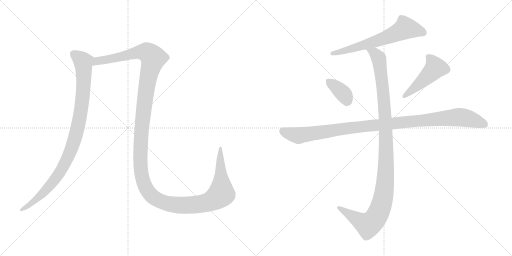
t = 0.00 s
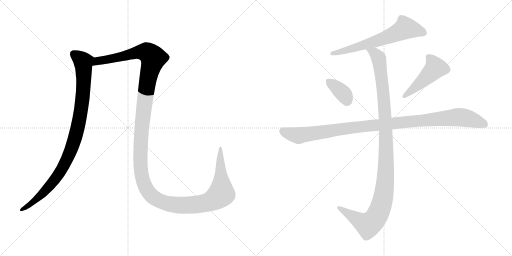
t = 1.43 s
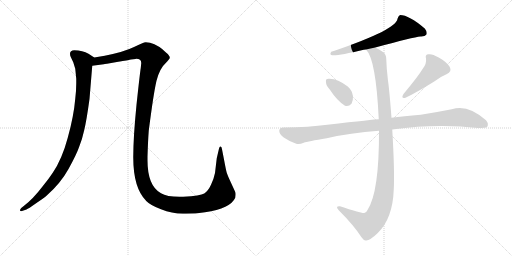
t = 2.87 s
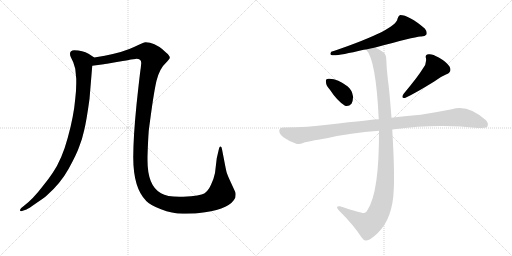
t = 4.30 s
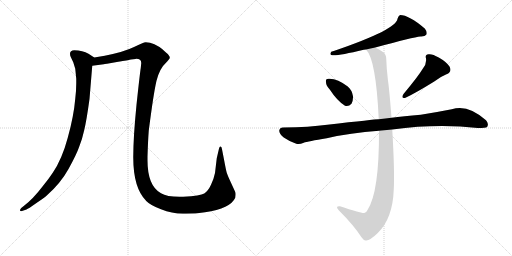
t = 5.73 s
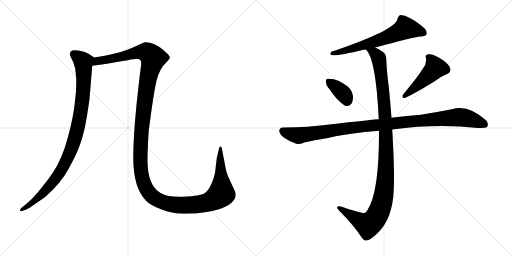
t = 7.17 s

The animated SVG that drew these frames (rendered in a browser with its animation timeline set to each time). Animation: 7 CSS @keyframes rules; one cycle of 7.17 s.

<svg version="1.1" viewBox="0 0 2048 1024" xmlns="http://www.w3.org/2000/svg">
  <g stroke="lightgray" stroke-dasharray="1,1" stroke-width="1" transform="scale(4, 4)">
    <line x1="0" y1="0" x2="256" y2="256"></line>
    <line x1="256" y1="0" x2="0" y2="256"></line>
    <line x1="128" y1="0" x2="128" y2="256"></line>
    <line x1="0" y1="128" x2="256" y2="128"></line>
    <line x1="256" y1="0" x2="512" y2="256"></line>
    <line x1="512" y1="0" x2="256" y2="256"></line>
    <line x1="384" y1="0" x2="384" y2="256"></line>
    <line x1="256" y1="128" x2="512" y2="128"></line>
  </g>
<g transform="scale(1, -1) translate(0, -850)">
   <style type="text/css">
    @keyframes keyframes0 {
      from {
       stroke: black;
       stroke-dashoffset: 981;
       stroke-width: 128;
       }
       76% {
       animation-timing-function: step-end;
       stroke: black;
       stroke-dashoffset: 0;
       stroke-width: 128;
       }
       to {
       stroke: black;
       stroke-width: 1024;
       }
       }
       #make-me-a-hanzi-animation-0 {
         animation: keyframes0 1.048340s both;
         animation-delay: 0.000000s;
         animation-timing-function: linear;
       }
    @keyframes keyframes1 {
      from {
       stroke: black;
       stroke-dashoffset: 1556;
       stroke-width: 128;
       }
       84% {
       animation-timing-function: step-end;
       stroke: black;
       stroke-dashoffset: 0;
       stroke-width: 128;
       }
       to {
       stroke: black;
       stroke-width: 1024;
       }
       }
       #make-me-a-hanzi-animation-1 {
         animation: keyframes1 1.516276s both;
         animation-delay: 1.048340s;
         animation-timing-function: linear;
       }
    @keyframes keyframes2 {
      from {
       stroke: black;
       stroke-dashoffset: 643;
       stroke-width: 128;
       }
       68% {
       animation-timing-function: step-end;
       stroke: black;
       stroke-dashoffset: 0;
       stroke-width: 128;
       }
       to {
       stroke: black;
       stroke-width: 1024;
       }
       }
       #make-me-a-hanzi-animation-2 {
         animation: keyframes2 0.773275s both;
         animation-delay: 2.564616s;
         animation-timing-function: linear;
       }
    @keyframes keyframes3 {
      from {
       stroke: black;
       stroke-dashoffset: 363;
       stroke-width: 128;
       }
       54% {
       animation-timing-function: step-end;
       stroke: black;
       stroke-dashoffset: 0;
       stroke-width: 128;
       }
       to {
       stroke: black;
       stroke-width: 1024;
       }
       }
       #make-me-a-hanzi-animation-3 {
         animation: keyframes3 0.545410s both;
         animation-delay: 3.337891s;
         animation-timing-function: linear;
       }
    @keyframes keyframes4 {
      from {
       stroke: black;
       stroke-dashoffset: 476;
       stroke-width: 128;
       }
       61% {
       animation-timing-function: step-end;
       stroke: black;
       stroke-dashoffset: 0;
       stroke-width: 128;
       }
       to {
       stroke: black;
       stroke-width: 1024;
       }
       }
       #make-me-a-hanzi-animation-4 {
         animation: keyframes4 0.637370s both;
         animation-delay: 3.883301s;
         animation-timing-function: linear;
       }
    @keyframes keyframes5 {
      from {
       stroke: black;
       stroke-dashoffset: 1081;
       stroke-width: 128;
       }
       78% {
       animation-timing-function: step-end;
       stroke: black;
       stroke-dashoffset: 0;
       stroke-width: 128;
       }
       to {
       stroke: black;
       stroke-width: 1024;
       }
       }
       #make-me-a-hanzi-animation-5 {
         animation: keyframes5 1.129720s both;
         animation-delay: 4.520671s;
         animation-timing-function: linear;
       }
    @keyframes keyframes6 {
      from {
       stroke: black;
       stroke-dashoffset: 1137;
       stroke-width: 128;
       }
       79% {
       animation-timing-function: step-end;
       stroke: black;
       stroke-dashoffset: 0;
       stroke-width: 128;
       }
       to {
       stroke: black;
       stroke-width: 1024;
       }
       }
       #make-me-a-hanzi-animation-6 {
         animation: keyframes6 1.175293s both;
         animation-delay: 5.650391s;
         animation-timing-function: linear;
       }
</style>
<path d="M 280.0 635.5 Q 280.0 628.5 283.0 622.5 L 293.0 601.5 L 301.0 575.5 L 305.0 535.5 L 305.0 517.5 Q 305.0 489.5 301.0 455.5 Q 295.0 385.5 271.0 299.5 Q 248.0 213.5 211.0 159.5 Q 194.0 133.5 170.0 104.5 Q 132.0 54.5 95.0 26.5 L 85.0 18.5 Q 80.0 13.5 80.0 9.5 Q 80.0 5.5 85.0 5.5 L 106.0 12.5 Q 113.0 15.5 143.0 36.5 Q 174.0 57.5 186.0 67.5 Q 242.0 116.5 274.0 174.5 Q 306.0 232.5 316.0 261.5 Q 329.0 293.5 337.0 330.5 Q 346.0 367.5 358.0 454.5 L 369.0 587.5 C 371.0 617.5 382.0 617.5 377.0 620.5 L 354.0 635.5 Q 331.0 649.5 297.0 649.5 Q 280.0 649.5 280.0 635.5 Z" fill="lightgray"></path> 
<path d="M 369.0 587.5 L 415.0 593.5 Q 418.0 595.5 428.0 595.5 L 473.0 603.5 Q 483.0 604.5 524.0 612.5 L 542.0 614.5 Q 565.0 615.5 565.0 598.5 L 563.0 578.5 Q 560.0 561.5 546.0 431.5 Q 533.0 301.5 533.0 221.5 Q 533.0 98.5 585.0 46.5 Q 601.0 29.5 644.0 13.5 Q 688.0 -3.5 732.0 -4.5 Q 776.0 -5.5 820.0 1.5 Q 922.0 16.5 941.0 59.5 Q 944.0 75.5 941.0 82.5 L 924.0 119.5 Q 910.0 149.5 907.0 159.5 Q 904.0 169.5 896.0 212.5 L 888.0 253.5 Q 887.0 263.5 882.0 264.5 Q 877.0 264.5 874.0 247.5 L 867.0 217.5 L 860.0 158.5 Q 856.0 137.5 844.0 111.5 Q 832.0 85.5 817.0 76.5 Q 802.0 67.5 733.0 63.5 L 718.0 63.5 Q 667.0 63.5 644.0 77.5 Q 590.0 106.5 590.0 209.5 L 590.0 223.5 Q 592.0 289.5 595.0 327.5 Q 614.0 476.5 626.0 527.5 Q 639.0 577.5 663.0 598.5 Q 678.0 614.5 679.0 618.5 Q 680.0 627.5 665.0 639.5 Q 636.0 669.5 600.0 679.5 L 583.0 681.5 Q 574.0 681.5 536.0 662.5 Q 498.0 643.5 419.0 627.5 L 377.0 620.5 C 347.0 615.5 339.0 583.5 369.0 587.5 Z" fill="lightgray"></path> 
<path d="M 1501.0 660.0 Q 1655.0 702.0 1681.0 704.0 Q 1700.0 703.0 1705.0 711.0 Q 1711.0 721.0 1699.0 736.0 Q 1636.0 790.0 1600.0 790.0 Q 1593.0 786.0 1590.0 775.0 Q 1586.0 732.0 1338.0 647.0 Q 1331.0 646.0 1325.0 643.0 Q 1318.0 633.0 1325.0 630.0 Q 1343.0 624.0 1455.0 651.0 Q 1459.0 652.0 1464.0 652.0 L 1501.0 660.0 Z" fill="lightgray"></path> 
<path d="M 1319.0 492.0 Q 1349.0 446.0 1380.0 427.0 Q 1395.0 423.0 1406.0 435.0 Q 1413.0 448.0 1412.0 465.0 Q 1408.0 490.0 1391.0 504.0 Q 1352.0 534.0 1318.0 535.0 Q 1312.0 536.0 1309.0 534.0 Q 1302.0 533.0 1304.0 521.0 Q 1304.0 508.0 1319.0 492.0 Z" fill="lightgray"></path> 
<path d="M 1691.0 575.0 Q 1673.0 545.0 1614.0 474.0 Q 1602.0 455.0 1622.0 459.0 Q 1661.0 477.0 1737.0 524.0 Q 1759.0 542.0 1786.0 553.0 Q 1810.0 563.0 1798.0 584.0 Q 1785.0 603.0 1755.0 620.0 Q 1728.0 636.0 1714.0 633.0 Q 1699.0 632.0 1704.0 616.0 Q 1707.0 595.0 1691.0 575.0 Z" fill="lightgray"></path> 
<path d="M 1569.0 332.0 Q 1749.0 356.0 1911.0 338.0 Q 1944.0 338.0 1948.0 342.0 Q 1948.0 343.0 1949.0 343.0 Q 1956.0 356.0 1944.0 369.0 Q 1871.0 435.0 1807.0 413.0 Q 1746.0 401.0 1683.0 391.0 Q 1613.0 385.0 1566.0 379.0 L 1515.0 373.0 Q 1509.0 374.0 1309.0 351.0 Q 1239.0 341.0 1132.0 340.0 Q 1119.0 340.0 1117.0 328.0 Q 1116.0 315.0 1135.0 300.0 Q 1153.0 287.0 1185.0 275.0 Q 1197.0 271.0 1215.0 279.0 Q 1231.0 285.0 1307.0 297.0 Q 1400.0 319.0 1516.0 327.0 L 1569.0 332.0 Z" fill="lightgray"></path> 
<path d="M 1516.0 327.0 Q 1517.0 81.0 1470.0 10.0 Q 1466.0 1.0 1457.0 -2.0 Q 1442.0 -3.0 1360.0 25.0 Q 1351.0 26.0 1349.0 23.0 Q 1346.0 19.0 1355.0 9.0 Q 1416.0 -52.0 1446.0 -99.0 Q 1456.0 -114.0 1465.0 -112.0 Q 1481.0 -111.0 1510.0 -83.0 Q 1571.0 -25.0 1575.0 92.0 Q 1579.0 162.0 1569.0 332.0 L 1566.0 379.0 Q 1557.0 494.0 1552.0 527.0 Q 1546.0 576.0 1545.0 614.0 Q 1545.0 633.0 1532.0 642.0 Q 1516.0 654.0 1501.0 660.0 C 1475.0 674.0 1448.0 678.0 1464.0 652.0 Q 1504.0 612.0 1515.0 373.0 L 1516.0 327.0 Z" fill="lightgray"></path> 
      <clipPath id="make-me-a-hanzi-clip-0">
      <path d="M 280.0 635.5 Q 280.0 628.5 283.0 622.5 L 293.0 601.5 L 301.0 575.5 L 305.0 535.5 L 305.0 517.5 Q 305.0 489.5 301.0 455.5 Q 295.0 385.5 271.0 299.5 Q 248.0 213.5 211.0 159.5 Q 194.0 133.5 170.0 104.5 Q 132.0 54.5 95.0 26.5 L 85.0 18.5 Q 80.0 13.5 80.0 9.5 Q 80.0 5.5 85.0 5.5 L 106.0 12.5 Q 113.0 15.5 143.0 36.5 Q 174.0 57.5 186.0 67.5 Q 242.0 116.5 274.0 174.5 Q 306.0 232.5 316.0 261.5 Q 329.0 293.5 337.0 330.5 Q 346.0 367.5 358.0 454.5 L 369.0 587.5 C 371.0 617.5 382.0 617.5 377.0 620.5 L 354.0 635.5 Q 331.0 649.5 297.0 649.5 Q 280.0 649.5 280.0 635.5 Z" fill="lightgray"></path>
      </clipPath>
      <path clip-path="url(#make-me-a-hanzi-clip-0)" d="M 294.0 636.5 L 333.0 602.5 L 335.0 582.5 L 327.0 427.5 L 298.0 290.5 L 266.0 208.5 L 226.0 141.5 L 129.0 38.5 L 86.0 12.5 " fill="none" id="make-me-a-hanzi-animation-0" stroke-dasharray="853 1706" stroke-linecap="round"></path>

      <clipPath id="make-me-a-hanzi-clip-1">
      <path d="M 369.0 587.5 L 415.0 593.5 Q 418.0 595.5 428.0 595.5 L 473.0 603.5 Q 483.0 604.5 524.0 612.5 L 542.0 614.5 Q 565.0 615.5 565.0 598.5 L 563.0 578.5 Q 560.0 561.5 546.0 431.5 Q 533.0 301.5 533.0 221.5 Q 533.0 98.5 585.0 46.5 Q 601.0 29.5 644.0 13.5 Q 688.0 -3.5 732.0 -4.5 Q 776.0 -5.5 820.0 1.5 Q 922.0 16.5 941.0 59.5 Q 944.0 75.5 941.0 82.5 L 924.0 119.5 Q 910.0 149.5 907.0 159.5 Q 904.0 169.5 896.0 212.5 L 888.0 253.5 Q 887.0 263.5 882.0 264.5 Q 877.0 264.5 874.0 247.5 L 867.0 217.5 L 860.0 158.5 Q 856.0 137.5 844.0 111.5 Q 832.0 85.5 817.0 76.5 Q 802.0 67.5 733.0 63.5 L 718.0 63.5 Q 667.0 63.5 644.0 77.5 Q 590.0 106.5 590.0 209.5 L 590.0 223.5 Q 592.0 289.5 595.0 327.5 Q 614.0 476.5 626.0 527.5 Q 639.0 577.5 663.0 598.5 Q 678.0 614.5 679.0 618.5 Q 680.0 627.5 665.0 639.5 Q 636.0 669.5 600.0 679.5 L 583.0 681.5 Q 574.0 681.5 536.0 662.5 Q 498.0 643.5 419.0 627.5 L 377.0 620.5 C 347.0 615.5 339.0 583.5 369.0 587.5 Z" fill="lightgray"></path>
      </clipPath>
      <path clip-path="url(#make-me-a-hanzi-clip-1)" d="M 376.0 591.5 L 383.0 601.5 L 401.0 608.5 L 574.0 642.5 L 593.0 637.5 L 612.0 615.5 L 581.0 464.5 L 566.0 335.5 L 561.0 211.5 L 567.0 144.5 L 575.0 118.5 L 590.0 86.5 L 614.0 60.5 L 661.0 38.5 L 714.0 29.5 L 808.0 35.5 L 858.0 53.5 L 885.0 79.5 L 880.0 208.5 L 884.0 258.5 " fill="none" id="make-me-a-hanzi-animation-1" stroke-dasharray="1428 2856" stroke-linecap="round"></path>

      <clipPath id="make-me-a-hanzi-clip-2">
      <path d="M 1501.0 660.0 Q 1655.0 702.0 1681.0 704.0 Q 1700.0 703.0 1705.0 711.0 Q 1711.0 721.0 1699.0 736.0 Q 1636.0 790.0 1600.0 790.0 Q 1593.0 786.0 1590.0 775.0 Q 1586.0 732.0 1338.0 647.0 Q 1331.0 646.0 1325.0 643.0 Q 1318.0 633.0 1325.0 630.0 Q 1343.0 624.0 1455.0 651.0 Q 1459.0 652.0 1464.0 652.0 L 1501.0 660.0 Z" fill="lightgray"></path>
      </clipPath>
      <path clip-path="url(#make-me-a-hanzi-clip-2)" d="M 1694.0 718.0 L 1659.0 731.0 L 1618.0 735.0 L 1508.0 685.0 L 1418.0 657.0 L 1406.0 658.0 L 1398.0 651.0 L 1329.0 637.0 " fill="none" id="make-me-a-hanzi-animation-2" stroke-dasharray="515 1030" stroke-linecap="round"></path>

      <clipPath id="make-me-a-hanzi-clip-3">
      <path d="M 1319.0 492.0 Q 1349.0 446.0 1380.0 427.0 Q 1395.0 423.0 1406.0 435.0 Q 1413.0 448.0 1412.0 465.0 Q 1408.0 490.0 1391.0 504.0 Q 1352.0 534.0 1318.0 535.0 Q 1312.0 536.0 1309.0 534.0 Q 1302.0 533.0 1304.0 521.0 Q 1304.0 508.0 1319.0 492.0 Z" fill="lightgray"></path>
      </clipPath>
      <path clip-path="url(#make-me-a-hanzi-clip-3)" d="M 1315.0 524.0 L 1372.0 477.0 L 1387.0 448.0 " fill="none" id="make-me-a-hanzi-animation-3" stroke-dasharray="235 470" stroke-linecap="round"></path>

      <clipPath id="make-me-a-hanzi-clip-4">
      <path d="M 1691.0 575.0 Q 1673.0 545.0 1614.0 474.0 Q 1602.0 455.0 1622.0 459.0 Q 1661.0 477.0 1737.0 524.0 Q 1759.0 542.0 1786.0 553.0 Q 1810.0 563.0 1798.0 584.0 Q 1785.0 603.0 1755.0 620.0 Q 1728.0 636.0 1714.0 633.0 Q 1699.0 632.0 1704.0 616.0 Q 1707.0 595.0 1691.0 575.0 Z" fill="lightgray"></path>
      </clipPath>
      <path clip-path="url(#make-me-a-hanzi-clip-4)" d="M 1713.0 622.0 L 1734.0 599.0 L 1741.0 579.0 L 1685.0 521.0 L 1617.0 466.0 " fill="none" id="make-me-a-hanzi-animation-4" stroke-dasharray="348 696" stroke-linecap="round"></path>

      <clipPath id="make-me-a-hanzi-clip-5">
      <path d="M 1569.0 332.0 Q 1749.0 356.0 1911.0 338.0 Q 1944.0 338.0 1948.0 342.0 Q 1948.0 343.0 1949.0 343.0 Q 1956.0 356.0 1944.0 369.0 Q 1871.0 435.0 1807.0 413.0 Q 1746.0 401.0 1683.0 391.0 Q 1613.0 385.0 1566.0 379.0 L 1515.0 373.0 Q 1509.0 374.0 1309.0 351.0 Q 1239.0 341.0 1132.0 340.0 Q 1119.0 340.0 1117.0 328.0 Q 1116.0 315.0 1135.0 300.0 Q 1153.0 287.0 1185.0 275.0 Q 1197.0 271.0 1215.0 279.0 Q 1231.0 285.0 1307.0 297.0 Q 1400.0 319.0 1516.0 327.0 L 1569.0 332.0 Z" fill="lightgray"></path>
      </clipPath>
      <path clip-path="url(#make-me-a-hanzi-clip-5)" d="M 1130.0 327.0 L 1153.0 316.0 L 1197.0 308.0 L 1405.0 340.0 L 1823.0 381.0 L 1875.0 376.0 L 1942.0 349.0 " fill="none" id="make-me-a-hanzi-animation-5" stroke-dasharray="953 1906" stroke-linecap="round"></path>

      <clipPath id="make-me-a-hanzi-clip-6">
      <path d="M 1516.0 327.0 Q 1517.0 81.0 1470.0 10.0 Q 1466.0 1.0 1457.0 -2.0 Q 1442.0 -3.0 1360.0 25.0 Q 1351.0 26.0 1349.0 23.0 Q 1346.0 19.0 1355.0 9.0 Q 1416.0 -52.0 1446.0 -99.0 Q 1456.0 -114.0 1465.0 -112.0 Q 1481.0 -111.0 1510.0 -83.0 Q 1571.0 -25.0 1575.0 92.0 Q 1579.0 162.0 1569.0 332.0 L 1566.0 379.0 Q 1557.0 494.0 1552.0 527.0 Q 1546.0 576.0 1545.0 614.0 Q 1545.0 633.0 1532.0 642.0 Q 1516.0 654.0 1501.0 660.0 C 1475.0 674.0 1448.0 678.0 1464.0 652.0 Q 1504.0 612.0 1515.0 373.0 L 1516.0 327.0 Z" fill="lightgray"></path>
      </clipPath>
      <path clip-path="url(#make-me-a-hanzi-clip-6)" d="M 1470.0 653.0 L 1498.0 637.0 L 1515.0 617.0 L 1532.0 491.0 L 1545.0 280.0 L 1535.0 68.0 L 1509.0 -12.0 L 1473.0 -50.0 L 1356.0 18.0 " fill="none" id="make-me-a-hanzi-animation-6" stroke-dasharray="1009 2018" stroke-linecap="round"></path>

</g>
</svg>
